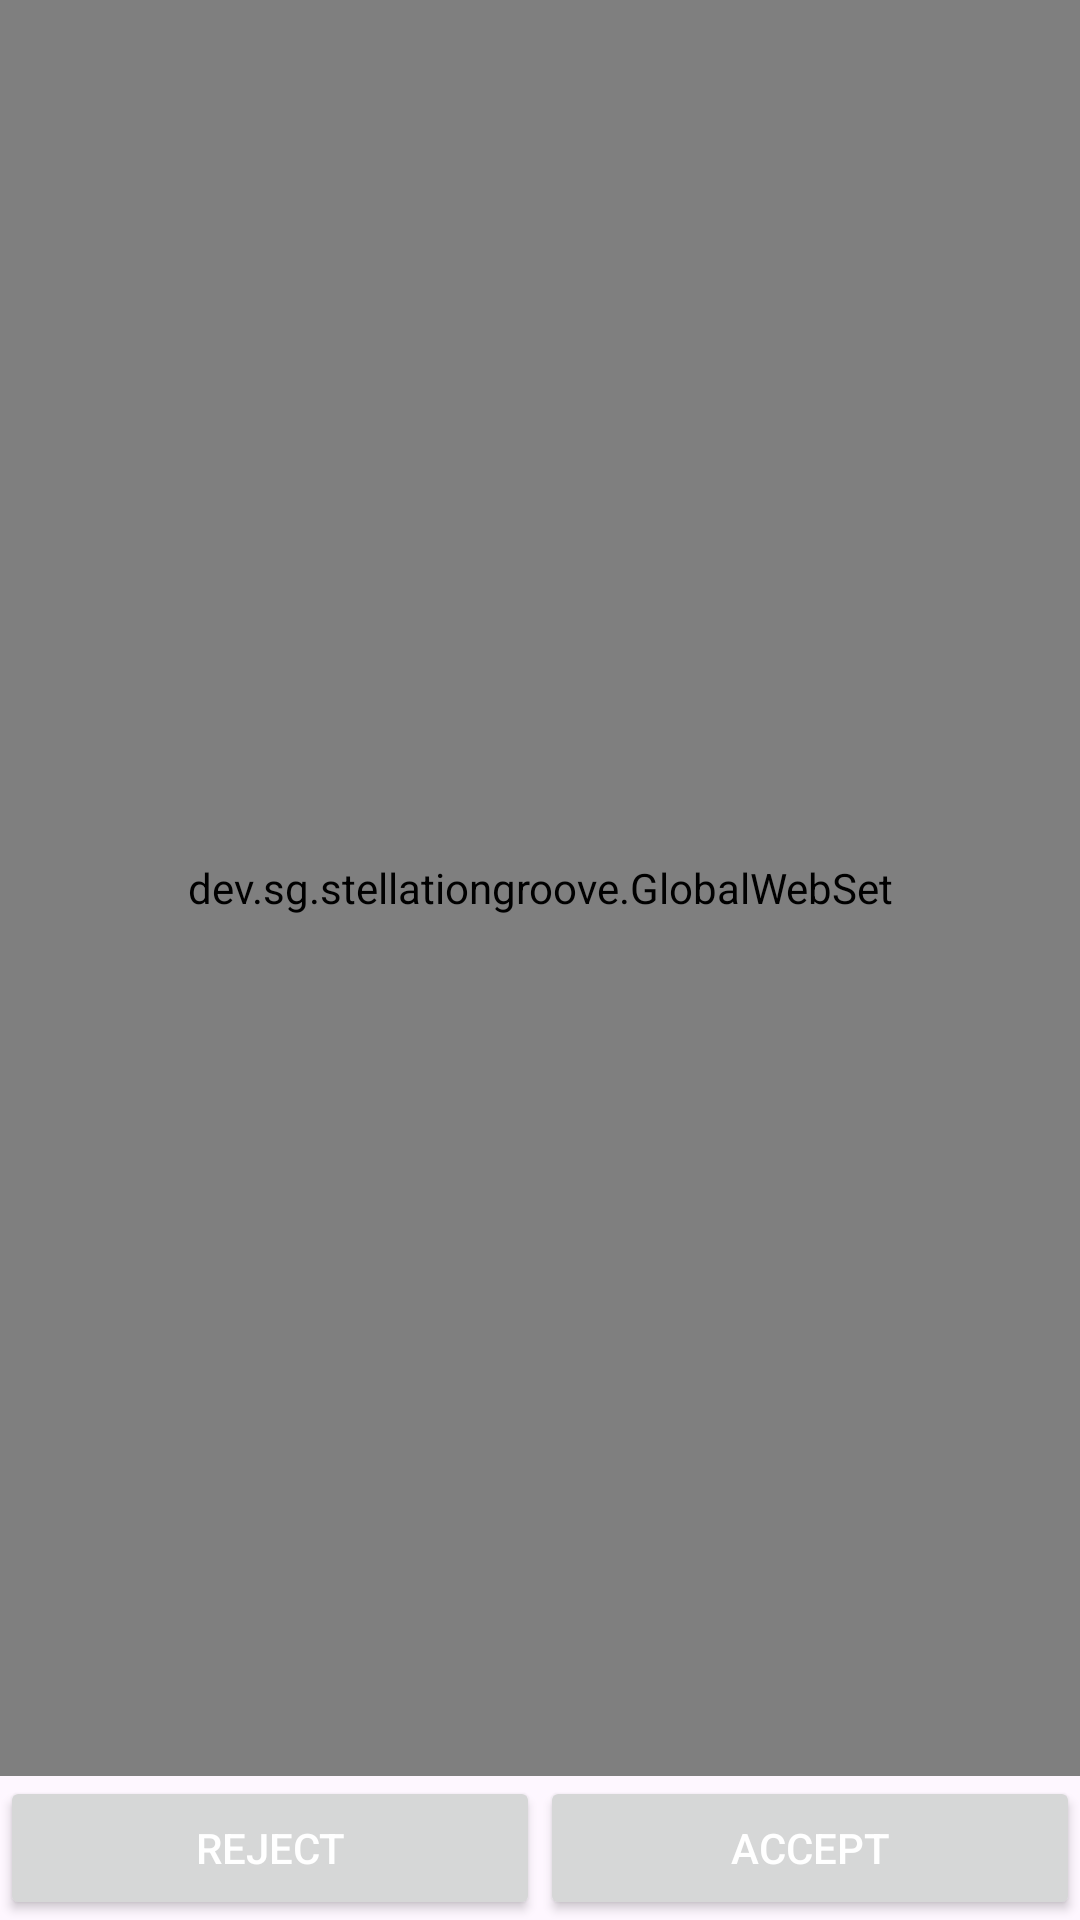

Layout XML and referenced resources for this Android screen:
<!-- AndroidManifest.xml: application theme Theme.StellationGroove -->
<!-- res/layout/activity_privacypol.xml -->
<?xml version="1.0" encoding="utf-8"?>
<androidx.constraintlayout.widget.ConstraintLayout
        xmlns:android="http://schemas.android.com/apk/res/android"
        xmlns:tools="http://schemas.android.com/tools"
        xmlns:app="http://schemas.android.com/apk/res-auto"
        android:layout_width="match_parent"
        android:layout_height="match_parent"
        tools:context=".PrivacyPol">

    <view
            android:id="@+id/policy"
            class="dev.sg.stellationgroove.GlobalWebSet"
            android:layout_width="0dp"
            android:layout_height="0dp"
            app:layout_constraintBottom_toTopOf="@+id/layout"
            app:layout_constraintEnd_toEndOf="parent"
            app:layout_constraintStart_toStartOf="parent"
            app:layout_constraintTop_toTopOf="parent" />

    <LinearLayout
            android:id="@+id/layout"
            android:layout_width="match_parent"
            android:layout_height="wrap_content"
            android:orientation="horizontal"
            app:layout_constraintBottom_toBottomOf="parent"
            app:layout_constraintEnd_toEndOf="parent"
            app:layout_constraintStart_toStartOf="parent">

        <Button
                android:id="@+id/reject"
                android:layout_width="wrap_content"
                android:layout_height="wrap_content"
                android:textColor="#FFFFFF"
                android:layout_weight="1"
                android:text="REJECT" />

        <Button
                android:id="@+id/accept"
                android:layout_width="wrap_content"
                android:layout_height="wrap_content"
                android:textColor="#FFFFFF"
                android:layout_weight="1"
                android:text="ACCEPT" />

    </LinearLayout>

</androidx.constraintlayout.widget.ConstraintLayout>
<!-- resources referenced by this layout -->
<resources>
  <style name="Theme.StellationGroove" parent="Base.Theme.StellationGroove" />
  <style name="Base.Theme.StellationGroove" parent="Theme.Material3.DayNight.NoActionBar">
          
          <item name="android:windowDisablePreview">true</item>
           <item name="colorPrimary">#303F9F</item>
      </style>
</resources>
